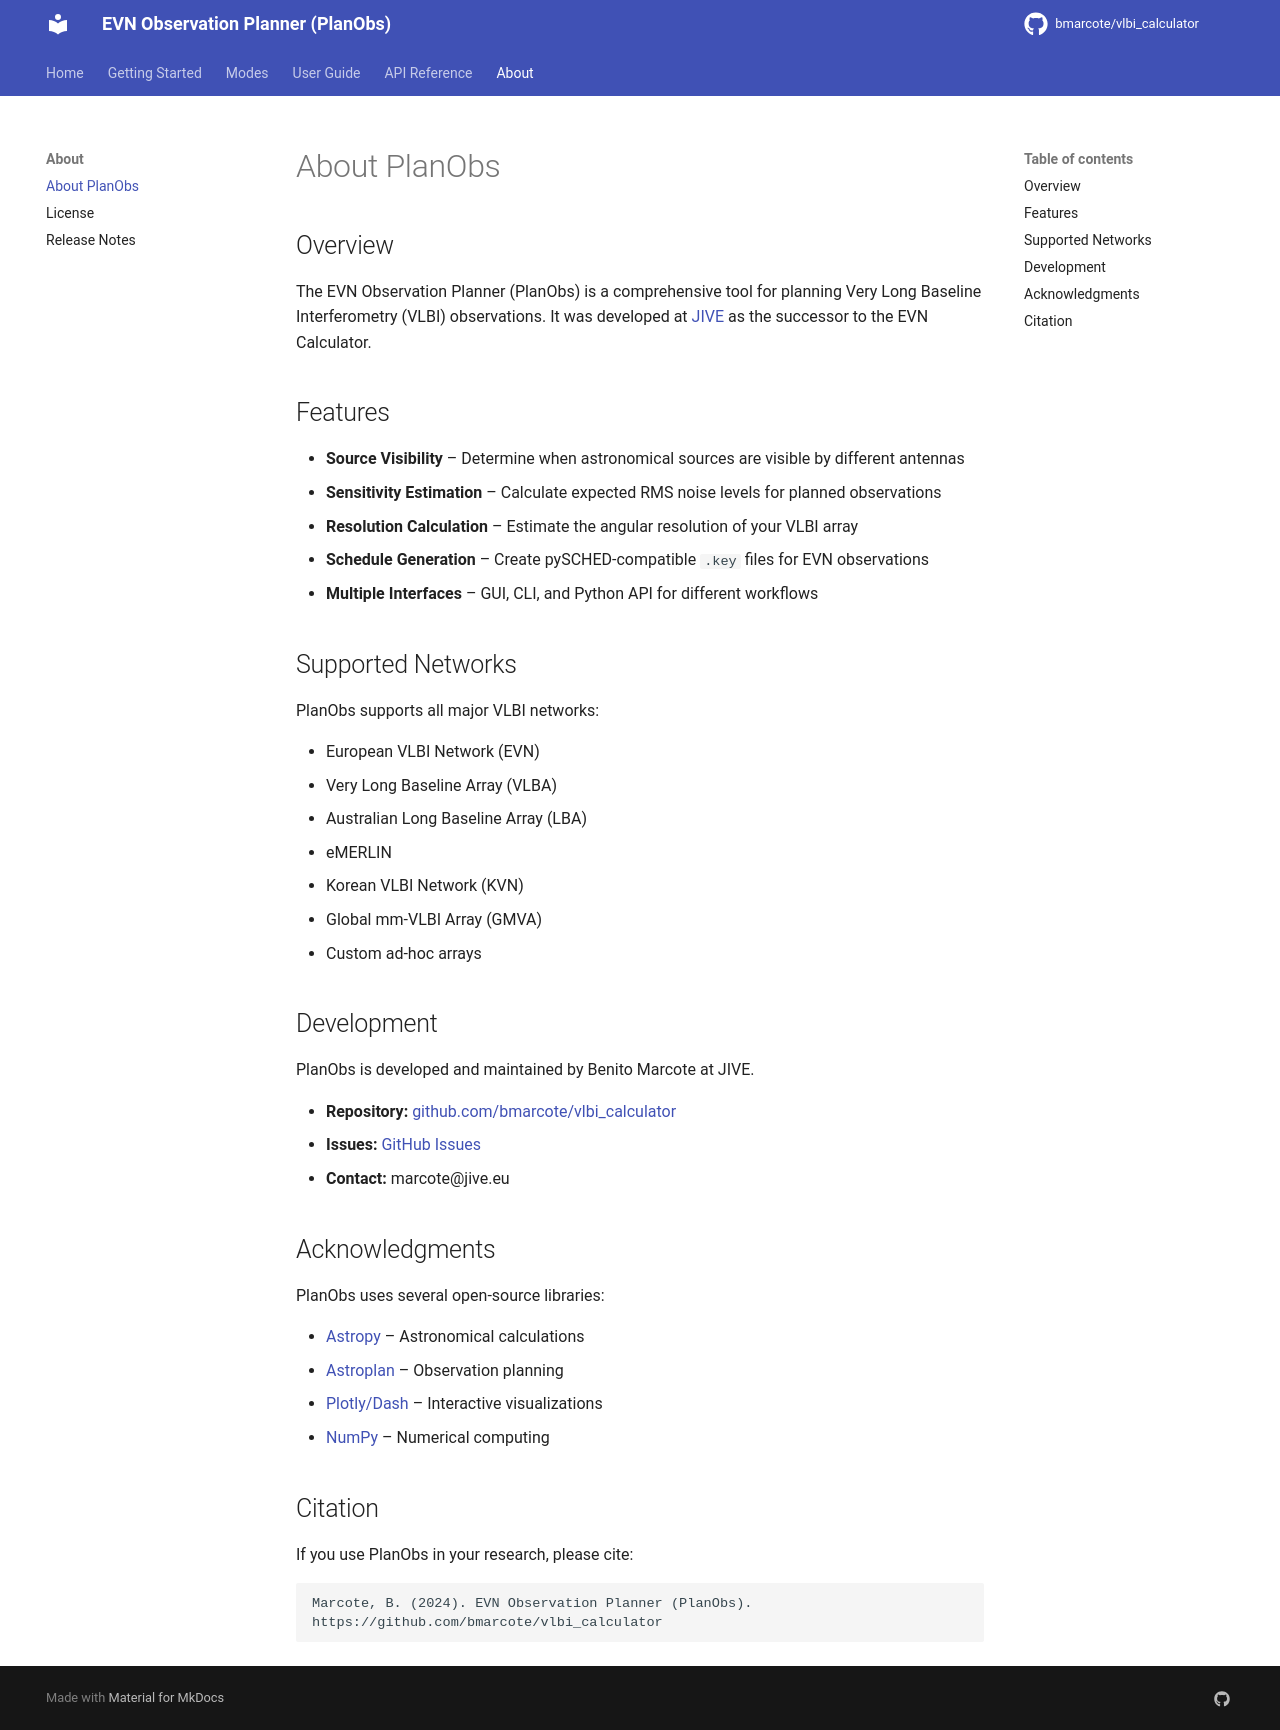

repository: bmarcote/vlbi_calculator · page: about/index.html · generator: mkdocs

# About PlanObs

## Overview

The EVN Observation Planner (PlanObs) is a comprehensive tool for planning Very Long Baseline Interferometry (VLBI) observations. It was developed at [JIVE](https://www.jive.eu) as the successor to the EVN Calculator.

## Features

- **Source Visibility** – Determine when astronomical sources are visible by different antennas
- **Sensitivity Estimation** – Calculate expected RMS noise levels for planned observations
- **Resolution Calculation** – Estimate the angular resolution of your VLBI array
- **Schedule Generation** – Create pySCHED-compatible `.key` files for EVN observations
- **Multiple Interfaces** – GUI, CLI, and Python API for different workflows

## Supported Networks

PlanObs supports all major VLBI networks:

- European VLBI Network (EVN)
- Very Long Baseline Array (VLBA)
- Australian Long Baseline Array (LBA)
- eMERLIN
- Korean VLBI Network (KVN)
- Global mm-VLBI Array (GMVA)
- Custom ad-hoc arrays

## Development

PlanObs is developed and maintained by Benito Marcote at JIVE.

- **Repository:** [github.com/bmarcote/vlbi_calculator](https://github.com/bmarcote/vlbi_calculator)
- **Issues:** [GitHub Issues](https://github.com/bmarcote/vlbi_calculator/issues)
- **Contact:** marcote@jive.eu

## Acknowledgments

PlanObs uses several open-source libraries:

- [Astropy](https://www.astropy.org/) – Astronomical calculations
- [Astroplan](https://astroplan.readthedocs.io/) – Observation planning
- [Plotly/Dash](https://dash.plotly.com/) – Interactive visualizations
- [NumPy](https://numpy.org/) – Numerical computing

## Citation

If you use PlanObs in your research, please cite:

```
Marcote, B. (2024). EVN Observation Planner (PlanObs).
https://github.com/bmarcote/vlbi_calculator
```
